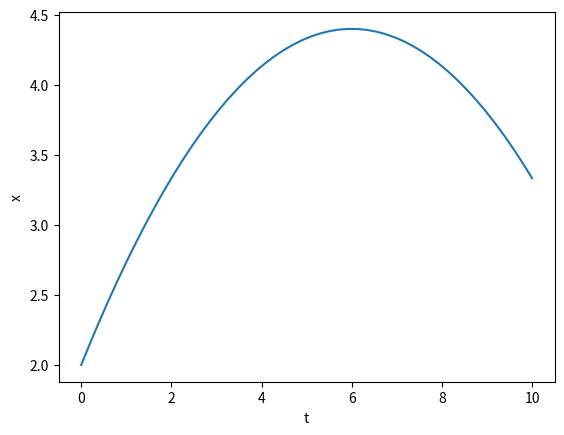

Write Python code to recreate this figure.
import numpy as np
from scipy.integrate import odeint
import matplotlib.pyplot as plt

a=1
b=1/2
T=5

def returns_dydx(y,x):
    dydx = a-(a+(2*b*x)/(2-b))*1/T
    return dydx

x = np.linspace(0,10)
y0=2

y = odeint(returns_dydx, y0, x)
  
plt.plot(x,y)
plt.xlabel("t")
plt.ylabel("x")
plt.show()